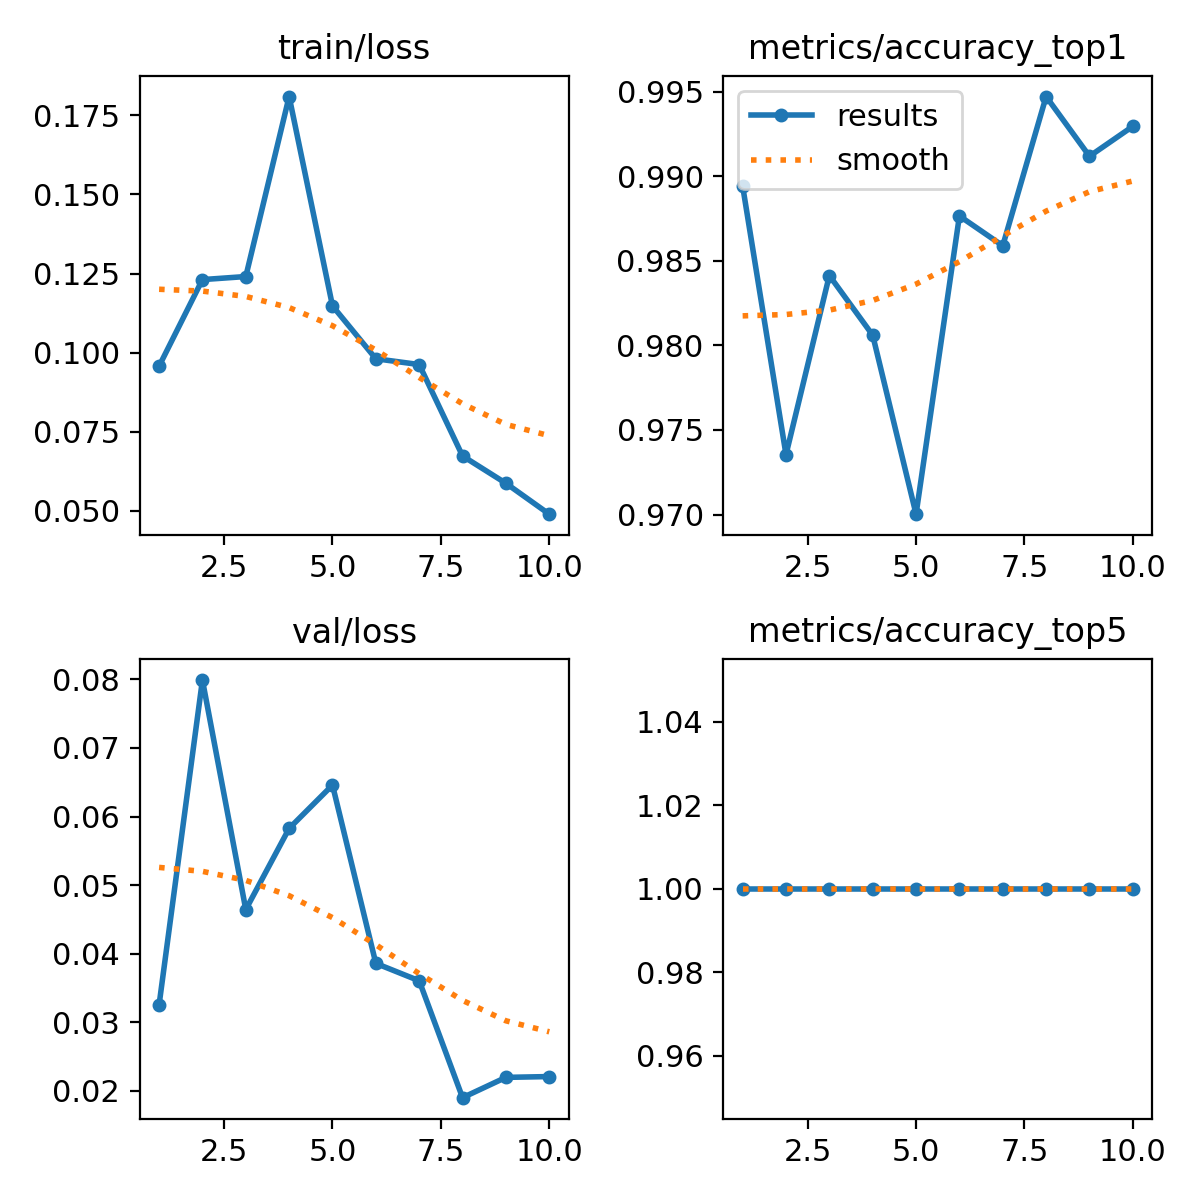

Data behind this chart, as committed beside it:
epoch, time, train/loss, metrics/accuracy_top1, metrics/accuracy_top5, val/loss, lr/pg0, lr/pg1, lr/pg2
1, 616.4, 0.09571, 0.9894, 1, 0.03252, 0.0004706, 0.0004706, 0.0004706
2, 1186, 0.1231, 0.9735, 1, 0.07991, 0.0008532, 0.0008532, 0.0008532
3, 1700, 0.1241, 0.9841, 1, 0.04643, 0.001141, 0.001141, 0.001141
4, 2213, 0.181, 0.9806, 1, 0.05827, 0.001005, 0.001005, 0.001005
5, 2718, 0.1148, 0.97, 1, 0.06459, 0.0008631, 0.0008631, 0.0008631
6, 3233, 0.09806, 0.9877, 1, 0.03858, 0.0007216, 0.0007216, 0.0007216
7, 3751, 0.09623, 0.9859, 1, 0.03604, 0.0005802, 0.0005802, 0.0005802
8, 4246, 0.06732, 0.9947, 1, 0.01899, 0.0004387, 0.0004387, 0.0004387
9, 4789, 0.05869, 0.9912, 1, 0.02195, 0.0002972, 0.0002972, 0.0002972
10, 5294, 0.04892, 0.9929, 1, 0.02207, 0.0001558, 0.0001558, 0.0001558
